Dataset: nonfixed_data (GitHub, k6zma/CavitationBubbles). Classes: 0_water, 12.5_ alcohol, 12.5_alcohol, 25_ alcohol, 25_alcohol, 50_ alcohol, 50_alcohol, 5_ alcohol, 5_alcohol, 75_ alcohol, 75_alcohol, 96_ alcohol, 96_alcohol, Water.

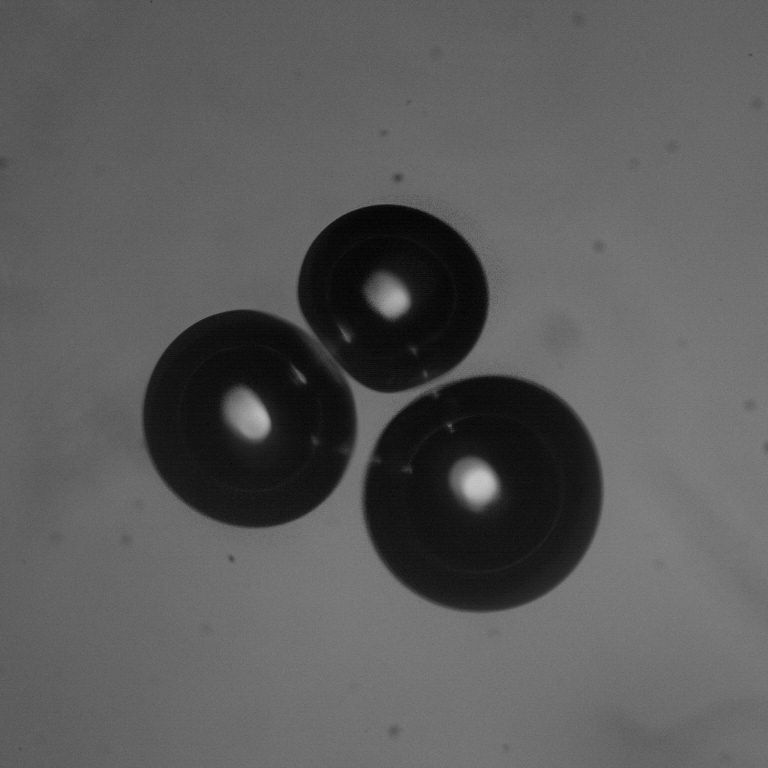
Label: 50_ alcohol

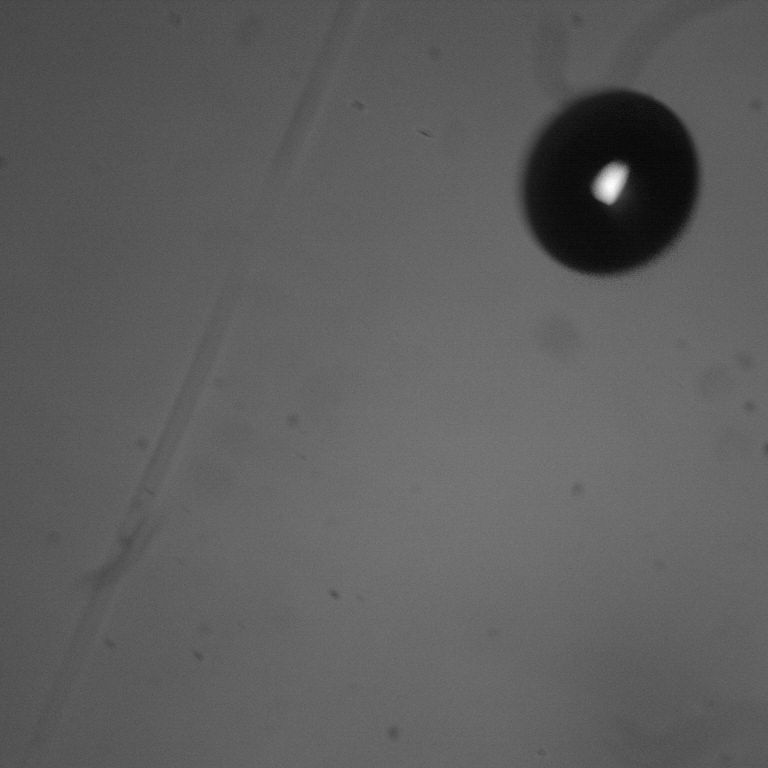
Label: 75_alcohol

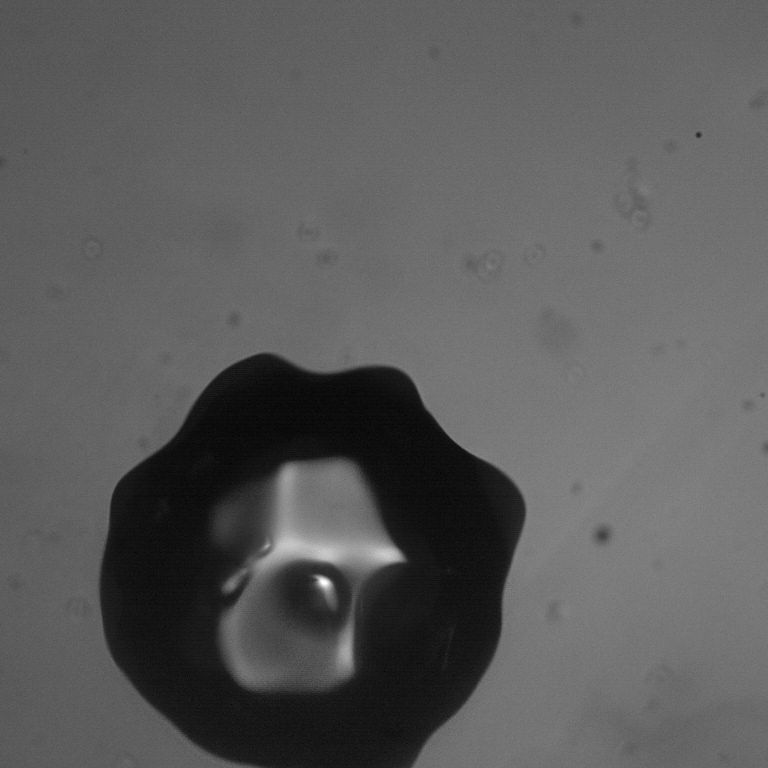
Label: Water

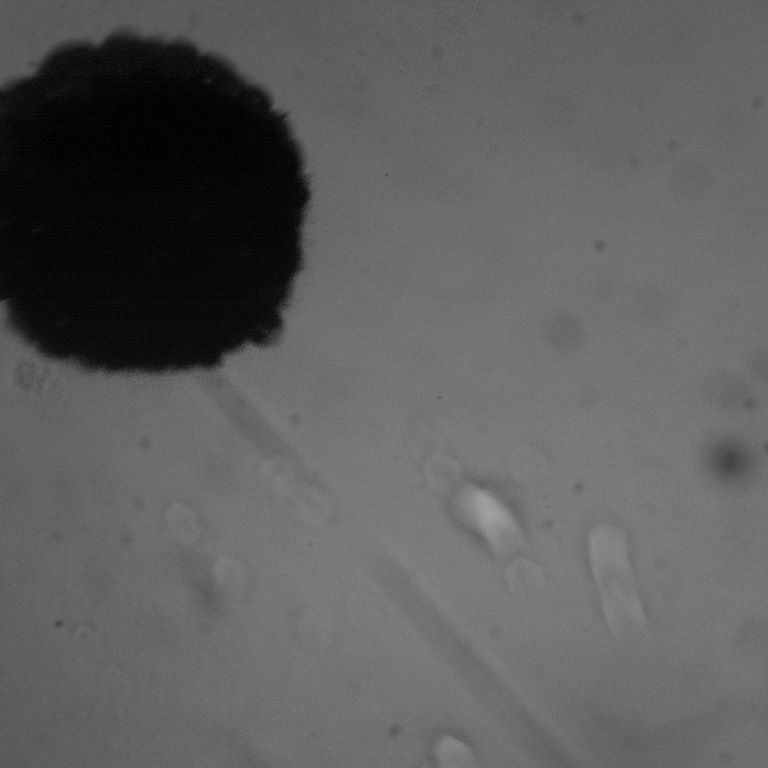
Label: 25_ alcohol

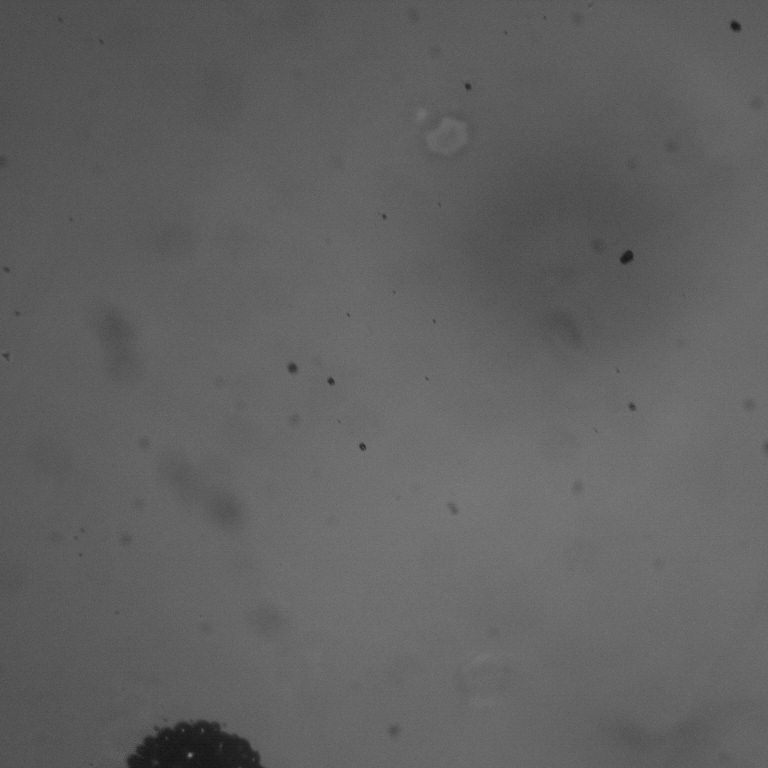
Label: 25_alcohol

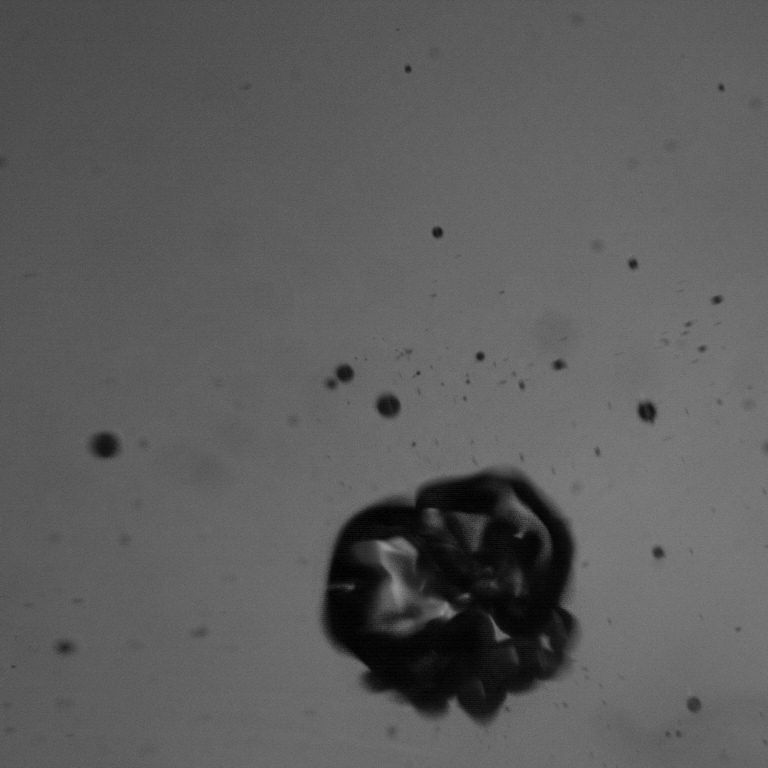
Label: 75_ alcohol
